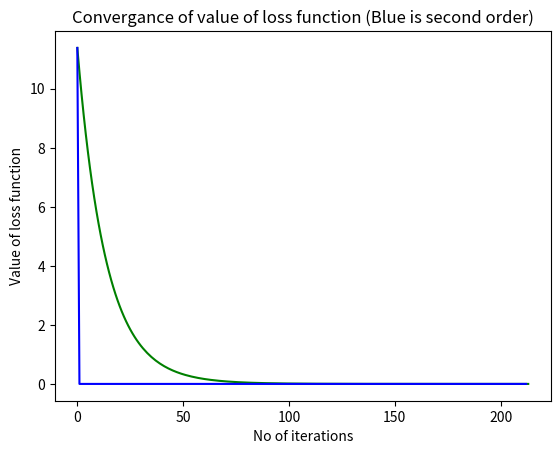
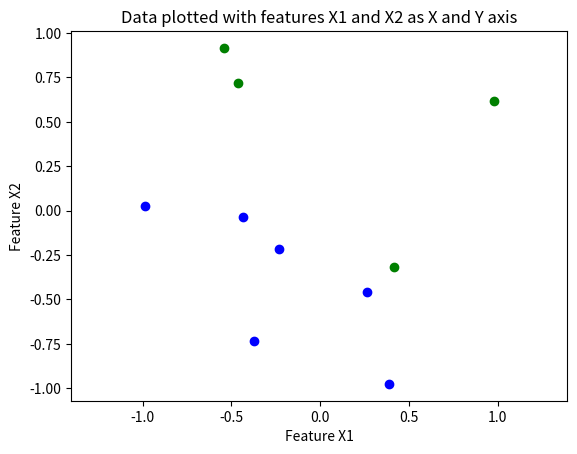
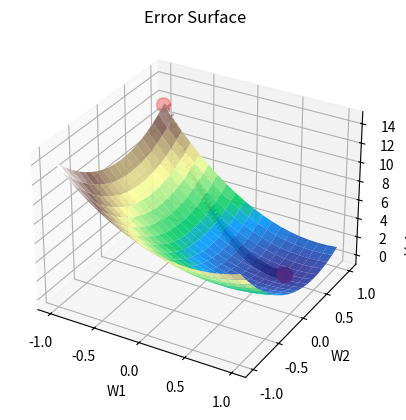

Reproduce these figures in Python, in order.
import numpy as np
import matplotlib.pyplot as plt
from mpl_toolkits.mplot3d import Axes3D
# from matplotlib.animation import FuncAnimation

# INPUT
X = np.random.uniform(-1,1,(10,2))

# OUTPUT
W_final = np.random.random((2,))
# W_final = np.array([1,1])
Y = X.dot(W_final)

# INITIAL VALUES
W = np.array([-1,1],dtype='float64')
W_hessian = np.array([-1,1],dtype='float64')
W_hist = []
W_hessian_hist = []
loss = 40
loss_2nd_order = 40
prev_loss = 0
prev_loss_hessian = 0
loss_hist = []
loss_hessian_hist= []

# Gradient Descent
lr = 0.01
cnt = 0
print("Hessian Matrix:", X.T.dot(X))
H_inv = np.linalg.inv(X.T.dot(X))

while True:
	# Forward Prop
	Y_Pred = X.dot(W) 
	dL = (Y - Y_Pred)
	# LOSS
	loss = np.sum(dL**2)

	# Back prop
	dW = X.T.dot(dL)
	W += lr*dW

	W_hist.append([W[0],W[1], W_hessian[0], W_hessian[1]])
	loss_hist.append(loss)

	if np.abs(loss - prev_loss) <  1e-6:
		break

	# Similiarly for 2nd order derivative back prop
	Y_Pred_hessian = X.dot(W_hessian)
	dL_hessian = (Y - Y_Pred_hessian)
	loss_2nd_order = np.sum(dL_hessian**2)	

	dW =  X.T.dot(dL_hessian)
	dW = H_inv.dot(dW)

	W_hessian_hist.append([W_hessian[0],W_hessian[1]])
	loss_hessian_hist.append(loss_2nd_order)
	W_hessian += dW			

	# if np.abs(loss_2nd_order - prev_loss_hessian) <  1e-6:
		# print("Iteration:",cnt," Loss:",np.sum((Y - Y_Pred)**2), "2nd order method Loss:",np.sum((Y - Y_Pred_hessian)**2))
		# break

	if cnt % 100 == 0:
		print("Iteration:",cnt," Loss:",np.sum((Y - Y_Pred)**2), "2nd order method Loss:",np.sum((Y - Y_Pred_hessian)**2))
		# plot()
		# print("W",W)
		# plot()
	cnt += 1  
	prev_loss = loss
	prev_loss_hessian = loss_2nd_order

print("Iteration:",cnt," Loss:",np.sum((Y - Y_Pred)**2), "2nd order method Loss:",np.sum((Y - Y_Pred_hessian)**2))



fig2 = plt.figure()

ax1 = fig2.add_subplot(111)
ax1.plot(np.arange(len(loss_hist)),loss_hist, color='green')
ax1.plot(np.arange(len(loss_hessian_hist)),loss_hessian_hist, color='blue')

ax1.set_xlabel('No of iterations')
ax1.set_ylabel('Value of loss function')
ax1.set_title('Convergance of value of loss function (Blue is second order)')



fig3 = plt.figure()

ax3 = fig3.add_subplot(111)
X1 = X[ Y >= 0,:]
X2 = X[ Y < 0,:]
ax3.scatter(X1[:,0],X1[:,1],color='green')
ax3.scatter(X2[:,0],X2[:,1],color='blue')

ax3.set_xlabel('Feature X1')
ax3.set_ylabel('Feature X2')
ax3.axis('equal')
ax3.set_title('Data plotted with features X1 and X2 as X and Y axis')



W_hist = np.array(W_hist)
W_hessian_hist = np.array(W_hessian_hist)

W1,W2 = np.meshgrid(np.linspace(-1,1,20),np.linspace(-1,1,20))
y_pred = X[:,0]*W1.reshape((20,20,1)) + X[:,1]*W2.reshape((20,20,1)) 
y = Y
error = np.sum((y_pred - y)**2,axis=2)
# For different cases of W1 and W2 get the error values
fig = plt.figure()
ax = fig.add_subplot(111, projection='3d')
ax.scatter(W_hist[:,0],W_hist[:,1],loss_hist,color='black', marker='x', label='First order derivative')
ax.scatter(W_hessian_hist[:,0],W_hessian_hist[:,1],loss_hessian_hist,color='red', marker='o', s=100, label='Second order derivative')
ax.plot_surface(W1, W2,error, cmap='terrain', alpha=0.9)
ax.set_xlabel('W1')
ax.set_ylabel('W2')
ax.set_zlabel('Value of error function')
ax.set_title('Error Surface')
plt.show()